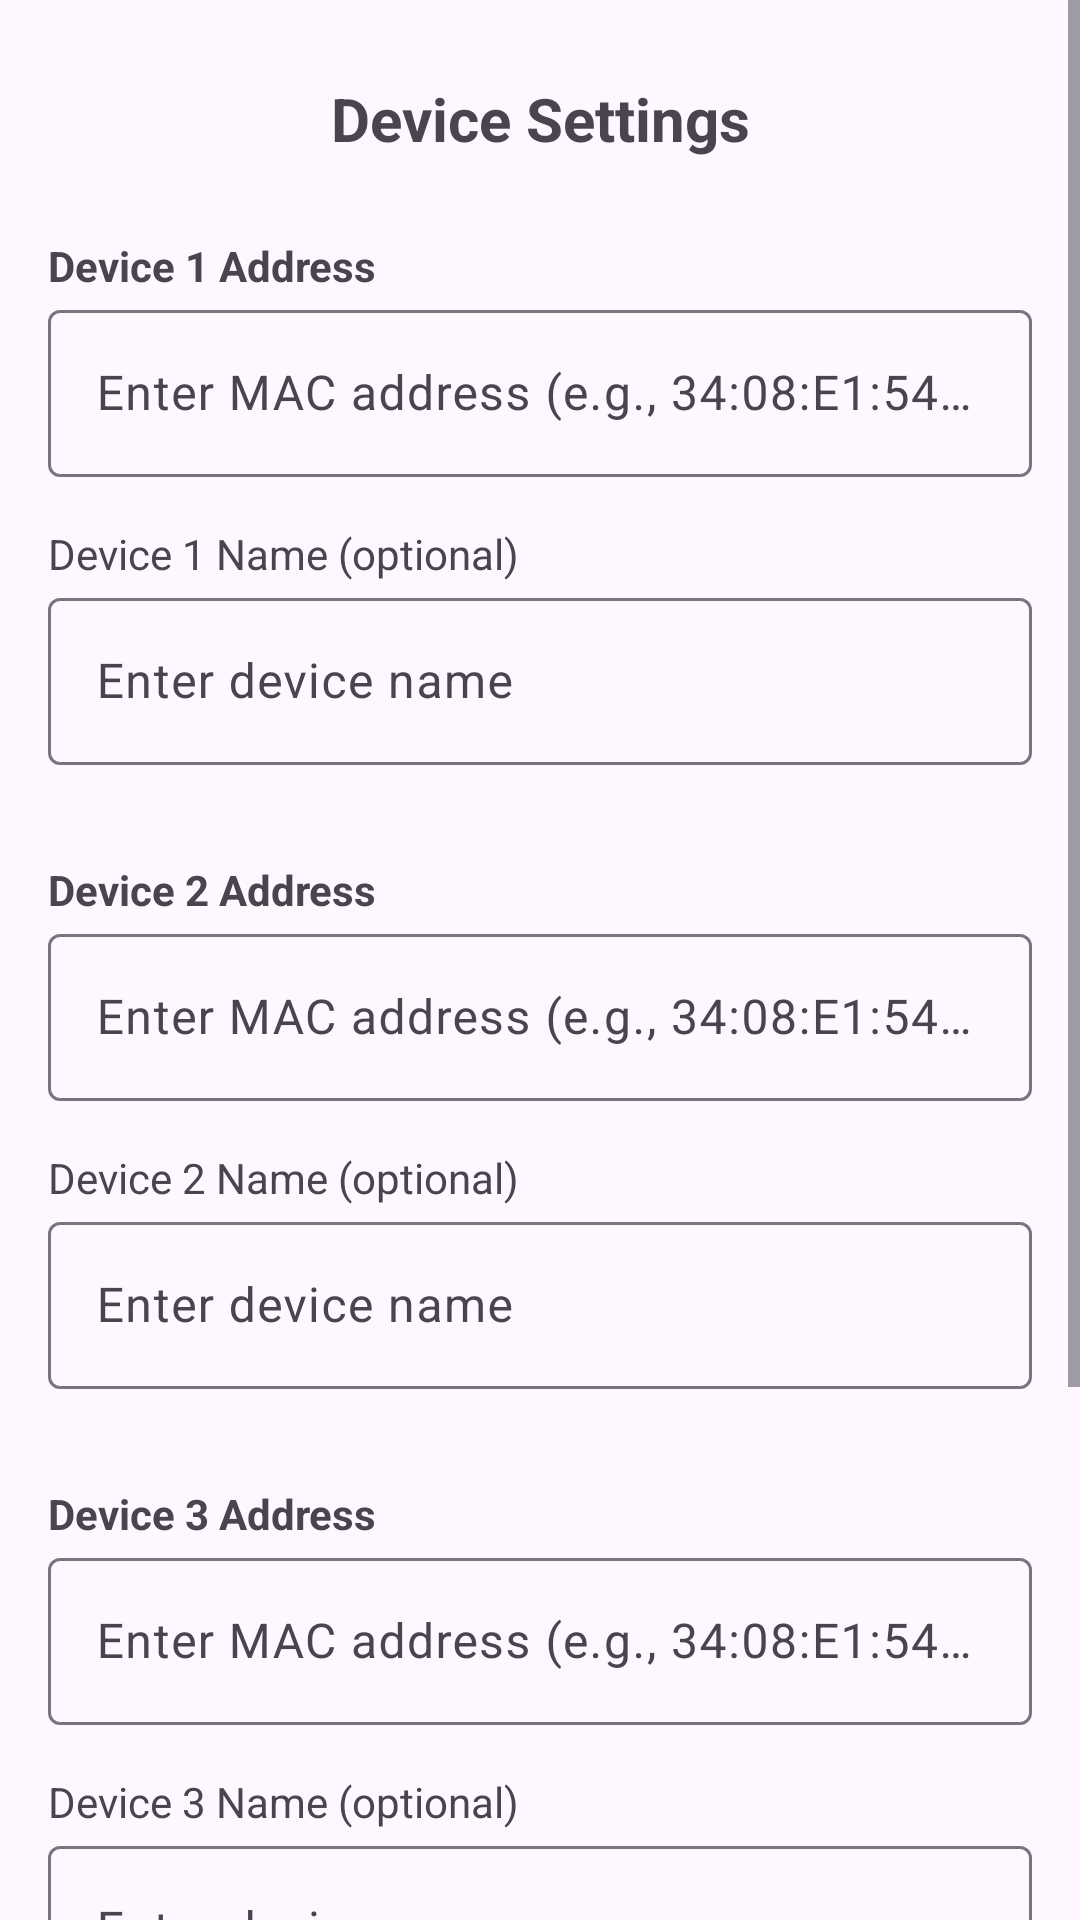

This screen was rendered from an Android layout file. Write that file and the resources it references.
<!-- AndroidManifest.xml: application theme Theme.BLE_Scoreboard -->
<!-- res/layout/activity_settings.xml -->
<?xml version="1.0" encoding="utf-8"?>
<ScrollView xmlns:android="http://schemas.android.com/apk/res/android"
    android:layout_width="match_parent"
    android:layout_height="match_parent">

    <LinearLayout
        android:layout_width="match_parent"
        android:layout_height="wrap_content"
        android:orientation="vertical"
        android:padding="16dp">

        <TextView
            android:layout_width="match_parent"
            android:layout_height="wrap_content"
            android:text="Device Settings"
            android:textSize="20sp"
            android:textStyle="bold"
            android:gravity="center"
            android:padding="10dp"/>

        
        <TextView
            android:layout_width="match_parent"
            android:layout_height="wrap_content"
            android:text="Device 1 Address"
            android:textStyle="bold"
            android:layout_marginTop="16dp"/>

        <com.google.android.material.textfield.TextInputLayout
            android:layout_width="match_parent"
            android:layout_height="wrap_content"
            android:layout_marginBottom="8dp">

            <EditText
                android:id="@+id/et_device_address_1"
                android:layout_width="match_parent"
                android:layout_height="wrap_content"
                android:hint="Enter MAC address (e.g., 34:08:E1:54:82:82)"
                android:inputType="text"
                android:maxLines="1" />
        </com.google.android.material.textfield.TextInputLayout>

        <TextView
            android:layout_width="match_parent"
            android:layout_height="wrap_content"
            android:text="Device 1 Name (optional)"
            android:layout_marginTop="8dp"/>

        <com.google.android.material.textfield.TextInputLayout
            android:layout_width="match_parent"
            android:layout_height="wrap_content"
            android:layout_marginBottom="16dp">

            <EditText
                android:id="@+id/et_device_name_1"
                android:layout_width="match_parent"
                android:layout_height="wrap_content"
                android:hint="Enter device name"
                android:inputType="text"
                android:maxLines="1" />
        </com.google.android.material.textfield.TextInputLayout>

        
        <TextView
            android:layout_width="match_parent"
            android:layout_height="wrap_content"
            android:text="Device 2 Address"
            android:textStyle="bold"
            android:layout_marginTop="16dp"/>

        <com.google.android.material.textfield.TextInputLayout
            android:layout_width="match_parent"
            android:layout_height="wrap_content"
            android:layout_marginBottom="8dp">

            <EditText
                android:id="@+id/et_device_address_2"
                android:layout_width="match_parent"
                android:layout_height="wrap_content"
                android:hint="Enter MAC address (e.g., 34:08:E1:54:82:82)"
                android:inputType="text"
                android:maxLines="1" />
        </com.google.android.material.textfield.TextInputLayout>

        <TextView
            android:layout_width="match_parent"
            android:layout_height="wrap_content"
            android:text="Device 2 Name (optional)"
            android:layout_marginTop="8dp"/>

        <com.google.android.material.textfield.TextInputLayout
            android:layout_width="match_parent"
            android:layout_height="wrap_content"
            android:layout_marginBottom="16dp">

            <EditText
                android:id="@+id/et_device_name_2"
                android:layout_width="match_parent"
                android:layout_height="wrap_content"
                android:hint="Enter device name"
                android:inputType="text"
                android:maxLines="1" />
        </com.google.android.material.textfield.TextInputLayout>

        
        <TextView
            android:layout_width="match_parent"
            android:layout_height="wrap_content"
            android:text="Device 3 Address"
            android:textStyle="bold"
            android:layout_marginTop="16dp"/>

        <com.google.android.material.textfield.TextInputLayout
            android:layout_width="match_parent"
            android:layout_height="wrap_content"
            android:layout_marginBottom="8dp">

            <EditText
                android:id="@+id/et_device_address_3"
                android:layout_width="match_parent"
                android:layout_height="wrap_content"
                android:hint="Enter MAC address (e.g., 34:08:E1:54:82:82)"
                android:inputType="text"
                android:maxLines="1" />
        </com.google.android.material.textfield.TextInputLayout>

        <TextView
            android:layout_width="match_parent"
            android:layout_height="wrap_content"
            android:text="Device 3 Name (optional)"
            android:layout_marginTop="8dp"/>

        <com.google.android.material.textfield.TextInputLayout
            android:layout_width="match_parent"
            android:layout_height="wrap_content"
            android:layout_marginBottom="16dp">

            <EditText
                android:id="@+id/et_device_name_3"
                android:layout_width="match_parent"
                android:layout_height="wrap_content"
                android:hint="Enter device name"
                android:inputType="text"
                android:maxLines="1" />
        </com.google.android.material.textfield.TextInputLayout>

        
        <TextView
            android:layout_width="match_parent"
            android:layout_height="wrap_content"
            android:text="Other Settings"
            android:textSize="20sp"
            android:textStyle="bold"
            android:gravity="center"
            android:padding="10dp"
            android:layout_marginTop="16dp"/>

        
        <androidx.appcompat.widget.SwitchCompat
            android:id="@+id/switch_auto_connect"
            android:layout_width="match_parent"
            android:layout_height="wrap_content"
            android:text="Auto-connect on startup"
            android:padding="8dp"/>

        
        <LinearLayout
            android:layout_width="match_parent"
            android:layout_height="wrap_content"
            android:orientation="horizontal"
            android:layout_marginTop="24dp">

            <Button
                android:id="@+id/btn_save_settings"
                android:layout_width="0dp"
                android:layout_height="wrap_content"
                android:layout_weight="1"
                android:text="Save Settings"
                android:layout_marginEnd="4dp"/>

            <Button
                android:id="@+id/btn_cancel"
                android:layout_width="0dp"
                android:layout_height="wrap_content"
                android:layout_weight="1"
                android:text="Cancel"
                android:layout_marginStart="4dp"/>
        </LinearLayout>
    </LinearLayout>
</ScrollView>
<!-- resources referenced by this layout -->
<resources>
  <style name="Theme.BLE_Scoreboard" parent="Base.Theme.BLE_Scoreboard" />
  <style name="Base.Theme.BLE_Scoreboard" parent="Theme.Material3.DayNight.NoActionBar">
          
          
      </style>
</resources>
